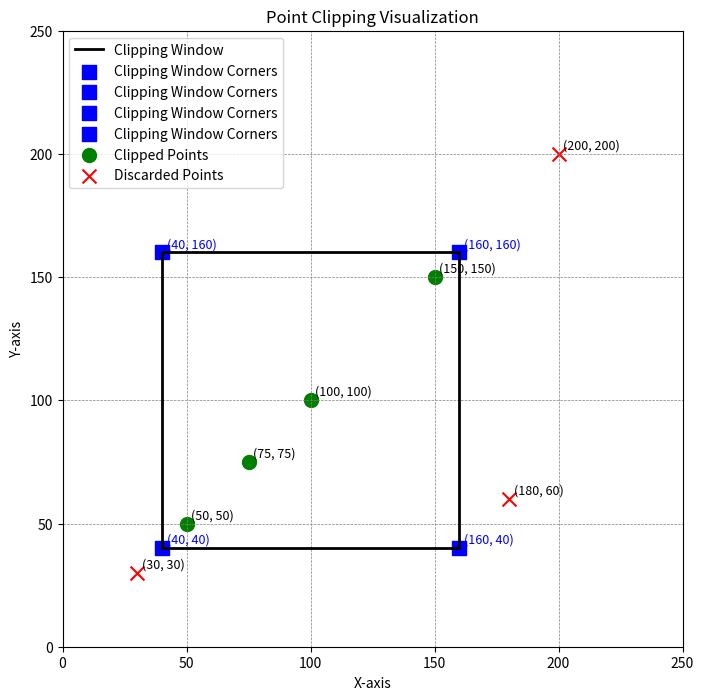

The matplotlib source for this figure:
import matplotlib.pyplot as plt

# Define a function to perform point clipping and visualize the results
def point_clipping(points, window):
    # Extract window coordinates
    x_min, y_min, x_max, y_max = window
    
    # Create lists to store clipped and discarded points
    clipped_points = []
    discarded_points = []

    for point in points:
        x, y = point
        
        # Check the conditions for point clipping
        if (x_min <= x <= x_max) and (y_min <= y <= y_max):
            # Point is inside the clipping window
            clipped_points.append(point)
        else:
            # Point is outside the clipping window
            discarded_points.append(point)

    return clipped_points, discarded_points

# Example usage
if __name__ == "__main__":
    # Input points to be clipped (you can add more points here)
    points = [
        (50, 50),
        (150, 150),
        (200, 200),
        (30, 30),
        (100, 100),
        (75, 75),
        (180, 60)
    ]
    
    # Coordinates of the clipping window (x_min, y_min, x_max, y_max)
    window = (40, 40, 160, 160)
    
    # Perform point clipping
    clipped_points, discarded_points = point_clipping(points, window)
    
    # Display the clipped and discarded points
    print("Clipped Points:", clipped_points)
    print("Discarded Points:", discarded_points)

    # Plotting
    plt.figure(figsize=(8, 8))

    # Plot the clipping window
    plt.plot([window[0], window[0], window[2], window[2], window[0]], 
             [window[1], window[3], window[3], window[1], window[1]], color='black', linewidth=2, label='Clipping Window')

    # Label clipping window corners
    window_corners = [(window[0], window[1]), (window[0], window[3]),
                      (window[2], window[3]), (window[2], window[1])]
    
    for corner in window_corners:
        plt.scatter(*corner, color='blue', s=100, marker='s', label='Clipping Window Corners')
        plt.text(corner[0] + 2, corner[1] + 2, f'{corner}', fontsize=9, color='blue')

    # Plot clipped points
    if clipped_points:
        x_clipped, y_clipped = zip(*clipped_points)
        plt.scatter(x_clipped, y_clipped, color='green', label='Clipped Points', s=100, marker='o')
        for point in clipped_points:
            plt.text(point[0] + 2, point[1] + 2, f'{point}', fontsize=9, color='black')

    # Plot discarded points
    if discarded_points:
        x_discarded, y_discarded = zip(*discarded_points)
        plt.scatter(x_discarded, y_discarded, color='red', label='Discarded Points', s=100, marker='x')
        for point in discarded_points:
            plt.text(point[0] + 2, point[1] + 2, f'{point}', fontsize=9, color='black')

    # Labels and legend
    plt.xlim(0, 250)
    plt.ylim(0, 250)
    plt.axhline(0, color='black', linewidth=0.5, ls='--')
    plt.axvline(0, color='black', linewidth=0.5, ls='--')
    plt.title('Point Clipping Visualization')
    plt.xlabel('X-axis')
    plt.ylabel('Y-axis')
    plt.grid(color='gray', linestyle='--', linewidth=0.5)
    plt.legend()
    plt.show()
